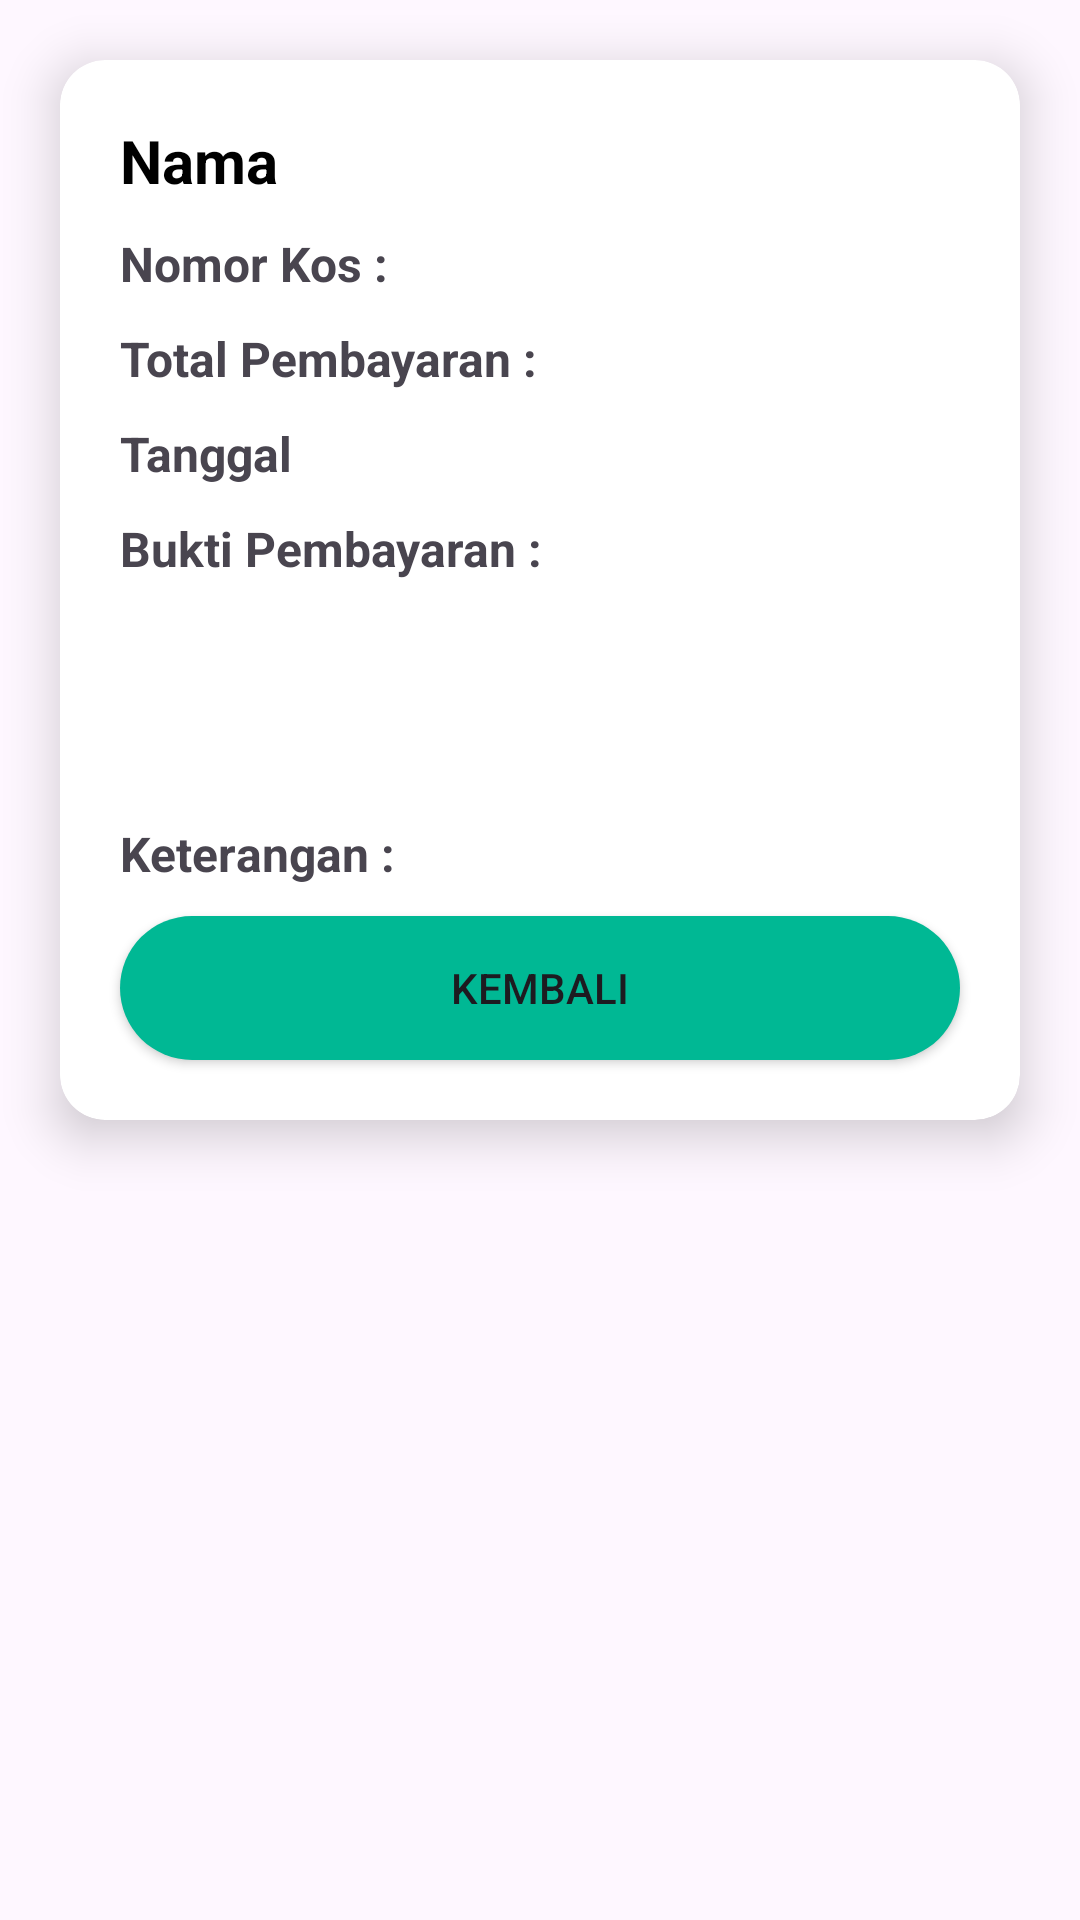

This screen was rendered from an Android layout file. Write that file and the resources it references.
<!-- AndroidManifest.xml: application theme Theme.CrudAnakKos -->
<!-- res/layout/activity_detail_tagihan.xml -->
<?xml version="1.0" encoding="utf-8"?>
<LinearLayout
    xmlns:android="http://schemas.android.com/apk/res/android"
    xmlns:app="http://schemas.android.com/apk/res-auto"
    xmlns:tools="http://schemas.android.com/tools"
    android:layout_width="match_parent"
    android:layout_height="match_parent"
    android:orientation="vertical"
    tools:context=".DetailTagihan">

    <androidx.cardview.widget.CardView
        android:layout_width="match_parent"
        android:layout_height="wrap_content"
        android:layout_margin="20dp"
        app:cardCornerRadius="15dp"
        app:cardElevation="10dp">

        <LinearLayout
            android:layout_width="match_parent"
            android:layout_height="wrap_content"
            android:orientation="vertical"
            android:layout_margin="10dp">

            <TextView
                android:id="@+id/tvNama"
                android:layout_width="match_parent"
                android:layout_height="wrap_content"
                android:textSize="20sp"
                android:gravity="left"
                android:textStyle="bold"
                android:textColor="@color/black"
                android:layout_marginTop="10dp"
                android:layout_marginStart="10dp"
                android:layout_marginEnd="10dp"
                android:text="Nama"/>

            <TextView
                android:id="@+id/tvNoKos"
                android:layout_width="match_parent"
                android:layout_height="wrap_content"
                android:layout_marginTop="10dp"
                android:layout_marginStart="10dp"
                android:layout_marginEnd="10dp"
                android:textSize="16sp"
                android:gravity="left"
                android:textStyle="bold"
                android:text="Nomor Kos : "/>

            <TextView
                android:id="@+id/tvTotalHarga"
                android:layout_width="match_parent"
                android:layout_height="wrap_content"
                android:layout_marginTop="10dp"
                android:layout_marginStart="10dp"
                android:layout_marginEnd="10dp"
                android:textSize="16sp"
                android:gravity="left"
                android:textStyle="bold"
                android:text="Total Pembayaran : "/>

            <TextView
                android:id="@+id/tvTanggal"
                android:layout_width="match_parent"
                android:layout_height="wrap_content"
                android:layout_marginTop="10dp"
                android:layout_marginStart="10dp"
                android:layout_marginEnd="10dp"
                android:textSize="16sp"
                android:gravity="left"
                android:textStyle="bold"
                android:text="Tanggal"/>

            <TextView
                android:id="@+id/tvBukti"
                android:layout_width="match_parent"
                android:layout_height="wrap_content"
                android:layout_marginTop="10dp"
                android:layout_marginStart="10dp"
                android:layout_marginEnd="10dp"
                android:textSize="16sp"
                android:gravity="left"
                android:textStyle="bold"
                android:text="Bukti Pembayaran : "/>

            <ImageView
                android:id="@+id/ivImage"
                android:layout_width="match_parent"
                android:layout_height="50dp"
                android:layout_margin="10dp"
                android:src="@drawable/baseline_image_24"/>

            <TextView
                android:id="@+id/tvDesc"
                android:layout_width="match_parent"
                android:layout_height="wrap_content"
                android:layout_marginTop="10dp"
                android:layout_marginStart="10dp"
                android:layout_marginEnd="10dp"
                android:textSize="16sp"
                android:gravity="left"
                android:textStyle="bold"
                android:text="Keterangan : "/>

            <Button
                android:id="@+id/btnKembali"
                android:layout_width="match_parent"
                android:layout_height="wrap_content"
                android:layout_margin="10dp"
                android:background="@drawable/button_background"
                android:text="Kembali"
                />

        </LinearLayout>

    </androidx.cardview.widget.CardView>

</LinearLayout>
<!-- resources referenced by this layout -->
<resources>
  <color name="black">#FF000000</color>
  <!-- drawable button_background (drawable) -->
  <shape xmlns:android="http://schemas.android.com/apk/res/android">
      <solid android:color="@color/colorPrimary"/>
      <corners android:radius="25dp"/>
  </shape>
  <style name="Theme.CrudAnakKos" parent="Base.Theme.CrudAnakKos" />
  <color name="colorPrimary">#00B894</color>
  <style name="Base.Theme.CrudAnakKos" parent="Theme.Material3.DayNight.NoActionBar">
          
          
      </style>
</resources>
